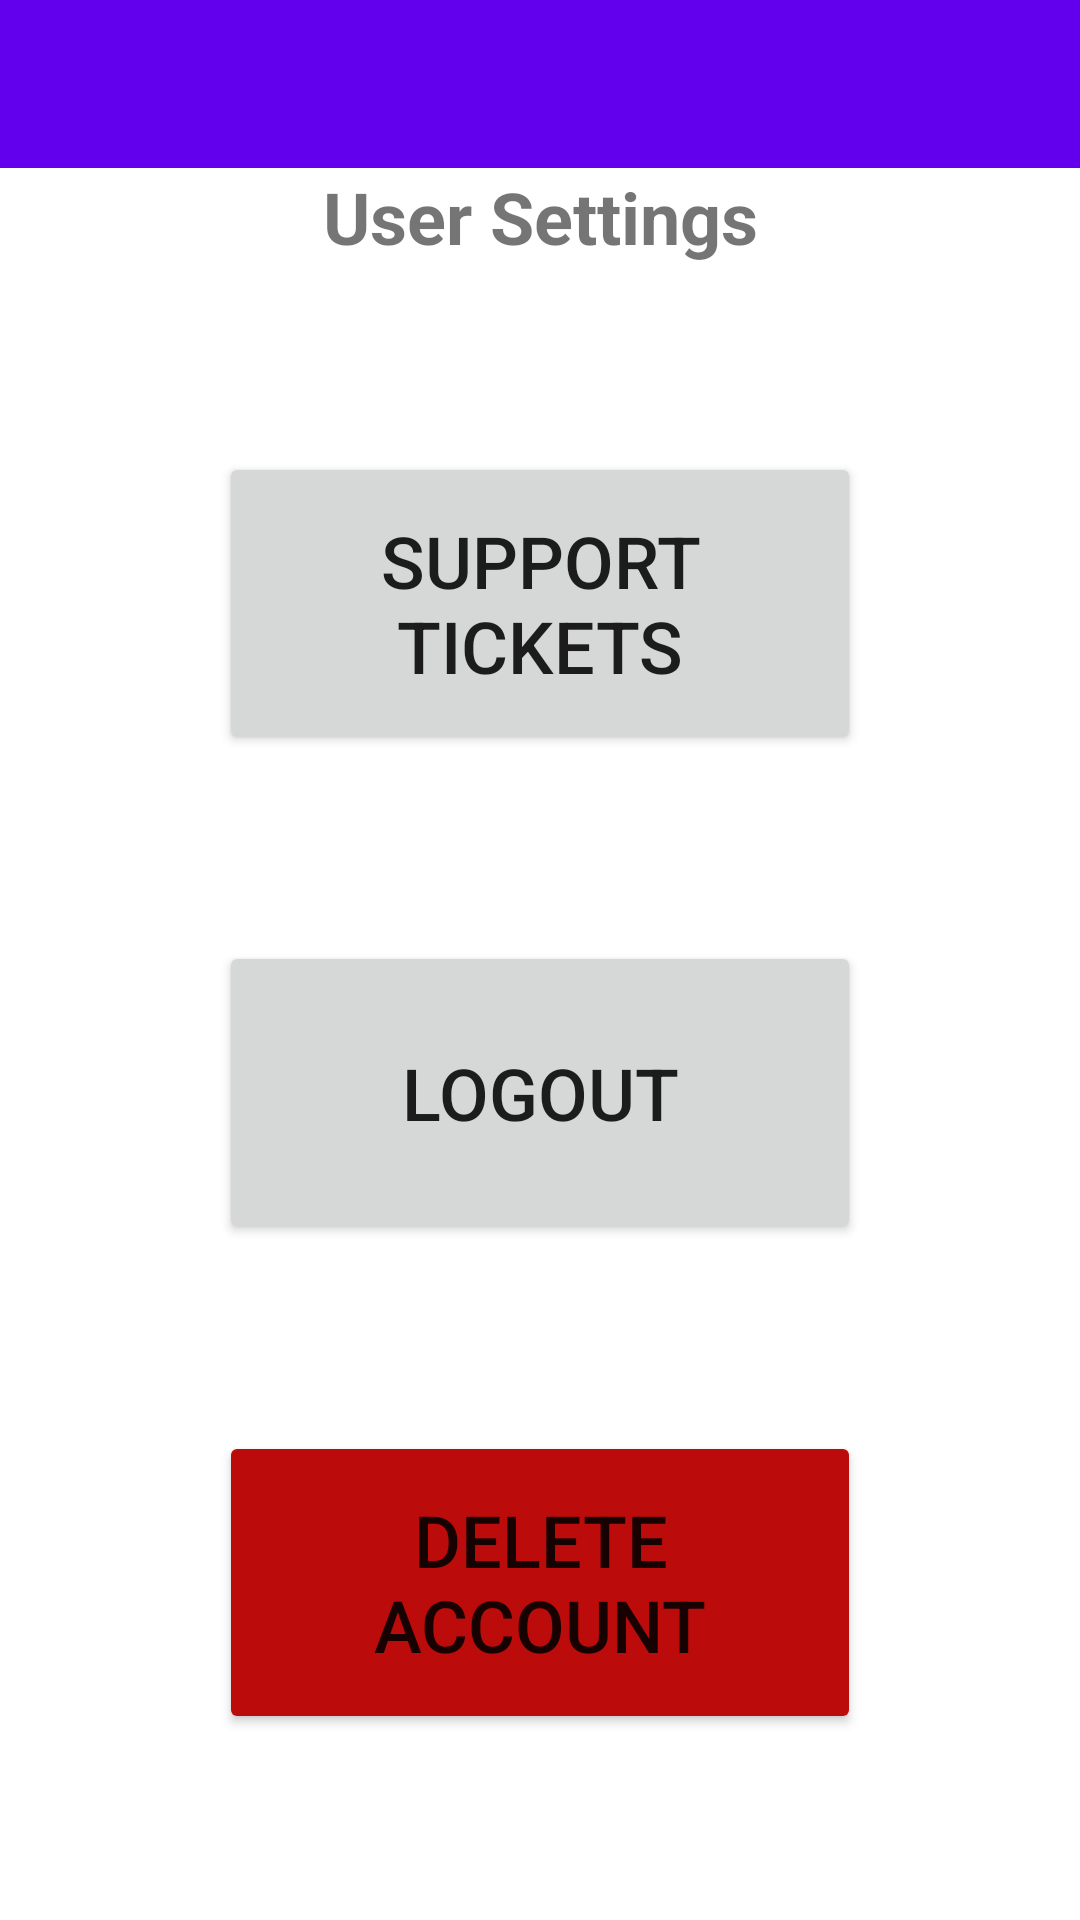

Here is an Android app screen rendered from its layout file. Give the layout XML and the strings, colors and styles it references.
<!-- AndroidManifest.xml: application theme Theme.Android -->
<!-- res/layout/activity_user_settings.xml -->
<?xml version="1.0" encoding="utf-8"?>
<androidx.constraintlayout.widget.ConstraintLayout xmlns:android="http://schemas.android.com/apk/res/android"
    xmlns:app="http://schemas.android.com/apk/res-auto"
    xmlns:tools="http://schemas.android.com/tools"
    android:layout_width="match_parent"
    android:layout_height="match_parent"
    android:backgroundTint="#FA1414"
    android:id="@+id/user_settings_layout"
    tools:context=".activities.usersettings.UserSettings">

    <androidx.appcompat.widget.Toolbar
        android:id="@+id/user_settings_toolbar"
        android:minHeight="?attr/actionBarSize"
        android:layout_width="match_parent"
        android:layout_height="wrap_content"
        app:titleTextColor="@android:color/white"
        android:background="?attr/colorPrimary"
        android:text="@string/app_name"
        app:layout_constraintEnd_toEndOf="parent"
        app:layout_constraintStart_toStartOf="parent"
        app:layout_constraintTop_toTopOf="parent" />

    <TextView
        android:id="@+id/userSettingsHeader"
        android:layout_width="match_parent"
        android:layout_height="wrap_content"
        android:text="@string/user_settings_header"
        android:textAlignment="center"
        android:textSize="24sp"
        android:textStyle="bold"
        app:layout_constraintTop_toBottomOf="@id/user_settings_toolbar"
        app:layout_constraintEnd_toEndOf="parent"
        app:layout_constraintStart_toStartOf="parent" />

    <Button
        android:id="@+id/supportTicketsButton"
        android:layout_width="214dp"
        android:layout_height="101dp"
        android:text="@string/user_settings_support_tickets"
        android:textSize="24sp"
        app:layout_constraintTop_toBottomOf="@+id/userSettingsHeader"
        app:layout_constraintEnd_toEndOf="parent"
        app:layout_constraintStart_toStartOf="parent"
        app:layout_constraintBottom_toTopOf="@+id/logoutButton" />

    <Button
        android:id="@+id/logoutButton"
        android:layout_width="214dp"
        android:layout_height="101dp"
        android:text="@string/logout_button_text"
        android:textSize="24sp"
        app:layout_constraintTop_toBottomOf="@+id/supportTicketsButton"
        app:layout_constraintEnd_toEndOf="parent"
        app:layout_constraintStart_toStartOf="parent"
        app:layout_constraintBottom_toTopOf="@+id/deleteAccountButton" />

    <Button
        android:id="@+id/deleteAccountButton"
        android:layout_width="214dp"
        android:layout_height="101dp"
        android:backgroundTint="#BC0B0B"
        android:text="@string/user_settings_delete_account"
        android:textSize="24sp"
        app:layout_constraintTop_toBottomOf="@+id/logoutButton"
        app:layout_constraintEnd_toEndOf="parent"
        app:layout_constraintStart_toStartOf="parent"
        app:layout_constraintBottom_toBottomOf="parent" />

</androidx.constraintlayout.widget.ConstraintLayout>
<!-- resources referenced by this layout -->
<resources>
  <string name="app_name">Denarii</string>
  <string name="logout_button_text">Logout</string>
  <string name="user_settings_delete_account">Delete Account</string>
  <string name="user_settings_header">User Settings</string>
  <string name="user_settings_support_tickets">Support Tickets</string>
  <style name="Theme.Android" parent="Theme.MaterialComponents.DayNight.DarkActionBar">
          
          <item name="colorPrimary">@color/purple_500</item>
          <item name="colorPrimaryVariant">@color/purple_700</item>
          <item name="colorOnPrimary">@color/white</item>
          
          <item name="colorSecondary">@color/teal_200</item>
          <item name="colorSecondaryVariant">@color/teal_700</item>
          <item name="colorOnSecondary">@color/black</item>
          
          <item name="android:statusBarColor">?attr/colorPrimaryVariant</item>
          
      </style>
  <!-- not gathered from this repository: default colours our renderer supplied (Android Studio template values) -->
  <color name="purple_500">#FF6200EE</color>
  <color name="purple_700">#FF3700B3</color>
  <color name="teal_200">#FF03DAC5</color>
  <color name="teal_700">#FF018786</color>
  <color name="black">#FF000000</color>
  <color name="white">#FFFFFFFF</color>
</resources>
